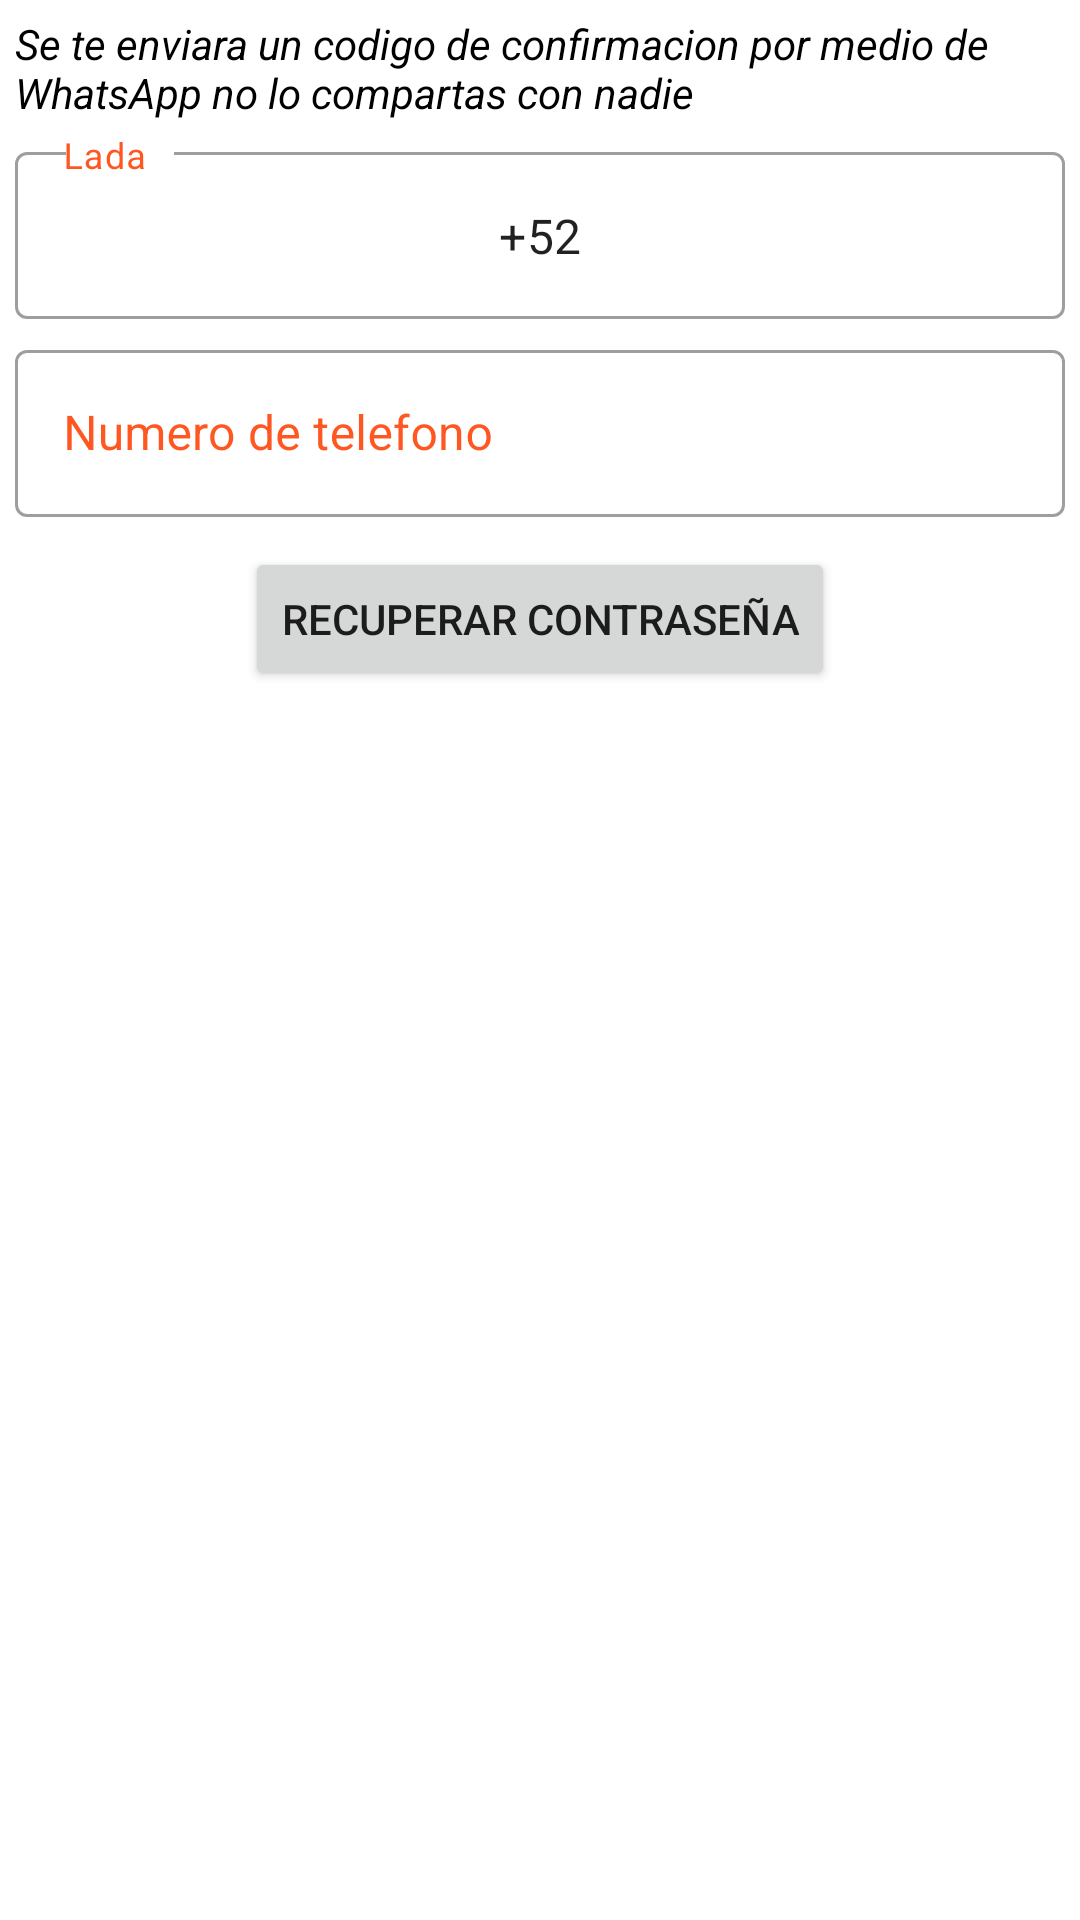

Produce the Android XML layout that renders to this screen, including the resource entries it uses.
<!-- AndroidManifest.xml: application theme Theme.MonsheepPractica -->
<!-- res/layout/olvidepassword.xml -->
<?xml version="1.0" encoding="utf-8"?>
<RelativeLayout xmlns:android="http://schemas.android.com/apk/res/android"
    xmlns:tools="http://schemas.android.com/tools"
    android:layout_width="match_parent"
    android:layout_height="wrap_content">

    <LinearLayout
        android:layout_width="match_parent"
        android:layout_height="wrap_content"
        android:orientation="vertical">

        <TextView
            android:id="@+id/textView14"
            android:layout_width="match_parent"
            android:layout_height="wrap_content"
            android:layout_margin="5dp"
            android:text="Se te enviara un codigo de confirmacion por medio de WhatsApp no lo compartas con nadie"
            android:textColor="#000000"
            android:textStyle="italic" />

        <com.google.android.material.textfield.TextInputLayout
            style="@style/Widget.MaterialComponents.TextInputLayout.OutlinedBox"
            android:layout_width="match_parent"
            android:layout_height="wrap_content"
            android:background="@color/white"
            android:textColorHint="#DDFF3D00">

            <com.google.android.material.textfield.TextInputEditText
                android:id="@+id/et_lada"
                android:layout_width="match_parent"
                android:layout_height="match_parent"
                android:layout_margin="5dp"
                android:inputType="textShortMessage|phone"

                android:ems="10"
                android:hint="Lada"
                android:minHeight="48dp"
                android:text="+52"
                android:textAlignment="center"
                android:textSize="16sp"
                tools:ignore="SpeakableTextPresentCheck" />
        </com.google.android.material.textfield.TextInputLayout>
        <com.google.android.material.textfield.TextInputLayout
            style="@style/Widget.MaterialComponents.TextInputLayout.OutlinedBox"
            android:layout_width="match_parent"
            android:layout_height="wrap_content"
            android:background="@color/white"
            android:textColorHint="#DDFF3D00">

            <com.google.android.material.textfield.TextInputEditText
                android:id="@+id/et_cel_olvide"
                android:layout_width="match_parent"
                android:layout_height="match_parent"
                android:layout_margin="5dp"
                android:inputType="textShortMessage|phone"

                android:ems="10"
                android:hint="Numero de telefono"
                android:minHeight="48dp"
                android:textAlignment="center"
                android:textSize="16sp"
                tools:ignore="SpeakableTextPresentCheck" />
        </com.google.android.material.textfield.TextInputLayout>

        <Button
            android:id="@+id/btn_recuperar"
            android:layout_width="wrap_content"
            android:layout_height="wrap_content"
            android:layout_gravity="center"
            android:layout_margin="5dp"
            android:text="Recuperar Contraseña" />

        <com.google.android.material.textfield.TextInputLayout
            style="@style/Widget.MaterialComponents.TextInputLayout.OutlinedBox"
            android:layout_width="match_parent"
            android:layout_height="wrap_content"
            android:background="@color/white"
            android:textColorHint="#DDFF3D00">

            <com.google.android.material.textfield.TextInputEditText
                android:id="@+id/et_code_olvide"
                android:layout_width="match_parent"
                android:layout_height="match_parent"
                android:layout_margin="5dp"

                android:ems="10"
                android:hint="Codigo de recuperacion mas tu numero de casa"
                android:inputType="textShortMessage"
                android:minHeight="48dp"
                android:textAlignment="center"
                android:textSize="16sp"
                android:visibility="gone"
                tools:ignore="SpeakableTextPresentCheck" />
        </com.google.android.material.textfield.TextInputLayout>

        <TextView
            android:id="@+id/tv_pass_olvide"
            android:layout_width="match_parent"
            android:layout_height="wrap_content"
            android:layout_margin="5dp"
            android:gravity="center"
            android:text="TextView"
            android:textColor="#DA0202"
            android:textSize="16sp"
            android:textStyle="normal|bold"
            android:visibility="gone" />

        <Button
            android:id="@+id/btn_confirmar_olvide"
            android:layout_width="match_parent"
            android:layout_height="wrap_content"
            android:layout_margin="5dp"
            android:text="Recuperar Contraseña"
            android:visibility="gone" />

    </LinearLayout>

</RelativeLayout>
<!-- resources referenced by this layout -->
<resources>
  <style name="Theme.MonsheepPractica" parent="Theme.MaterialComponents.DayNight.DarkActionBar">
          
          <item name="colorPrimary">#F23E0C</item>
          <item name="colorPrimaryVariant">#DB4819</item>
          <item name="colorOnPrimary">@color/white</item>
          
          <item name="colorSecondary">@color/teal_200</item>
          <item name="colorSecondaryVariant">@color/teal_700</item>
          <item name="colorOnSecondary">@color/black</item>
          
          <item name="android:statusBarColor" tools:targetApi="l">?attr/colorPrimaryVariant</item>
          
      </style>
  <!-- not gathered from this repository: default colours our renderer supplied (Android Studio template values) -->
  <color name="teal_200">#FF03DAC5</color>
  <color name="teal_700">#FF018786</color>
  <color name="black">#FF000000</color>
  <color name="white">#FFFFFFFF</color>
</resources>
